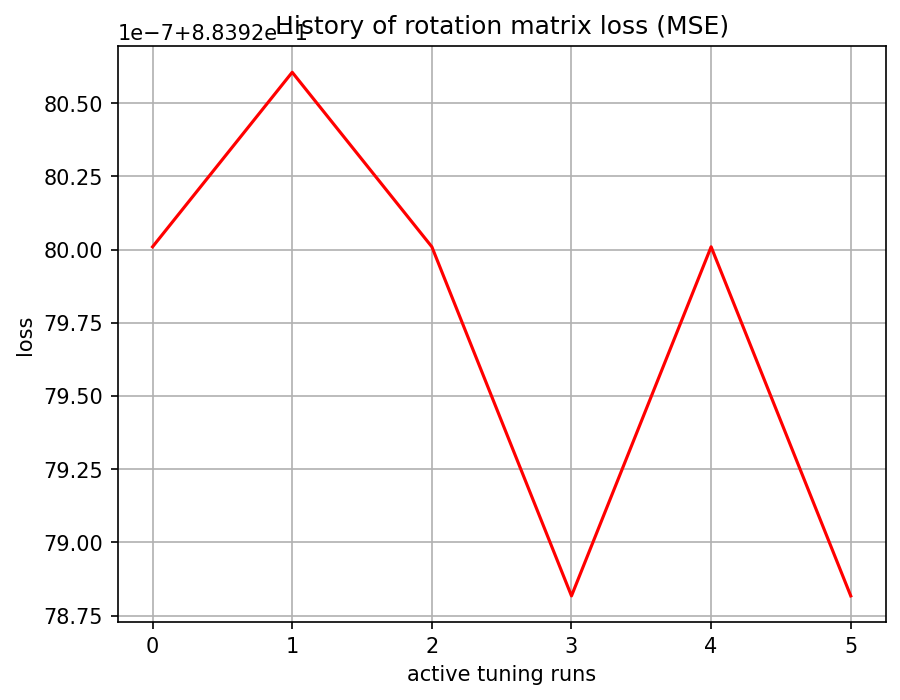

The table this chart was drawn from, first rows:
, 0
0, 0.8839
1, 0.8839
2, 0.8839
3, 0.8839
4, 0.8839
5, 0.8839
